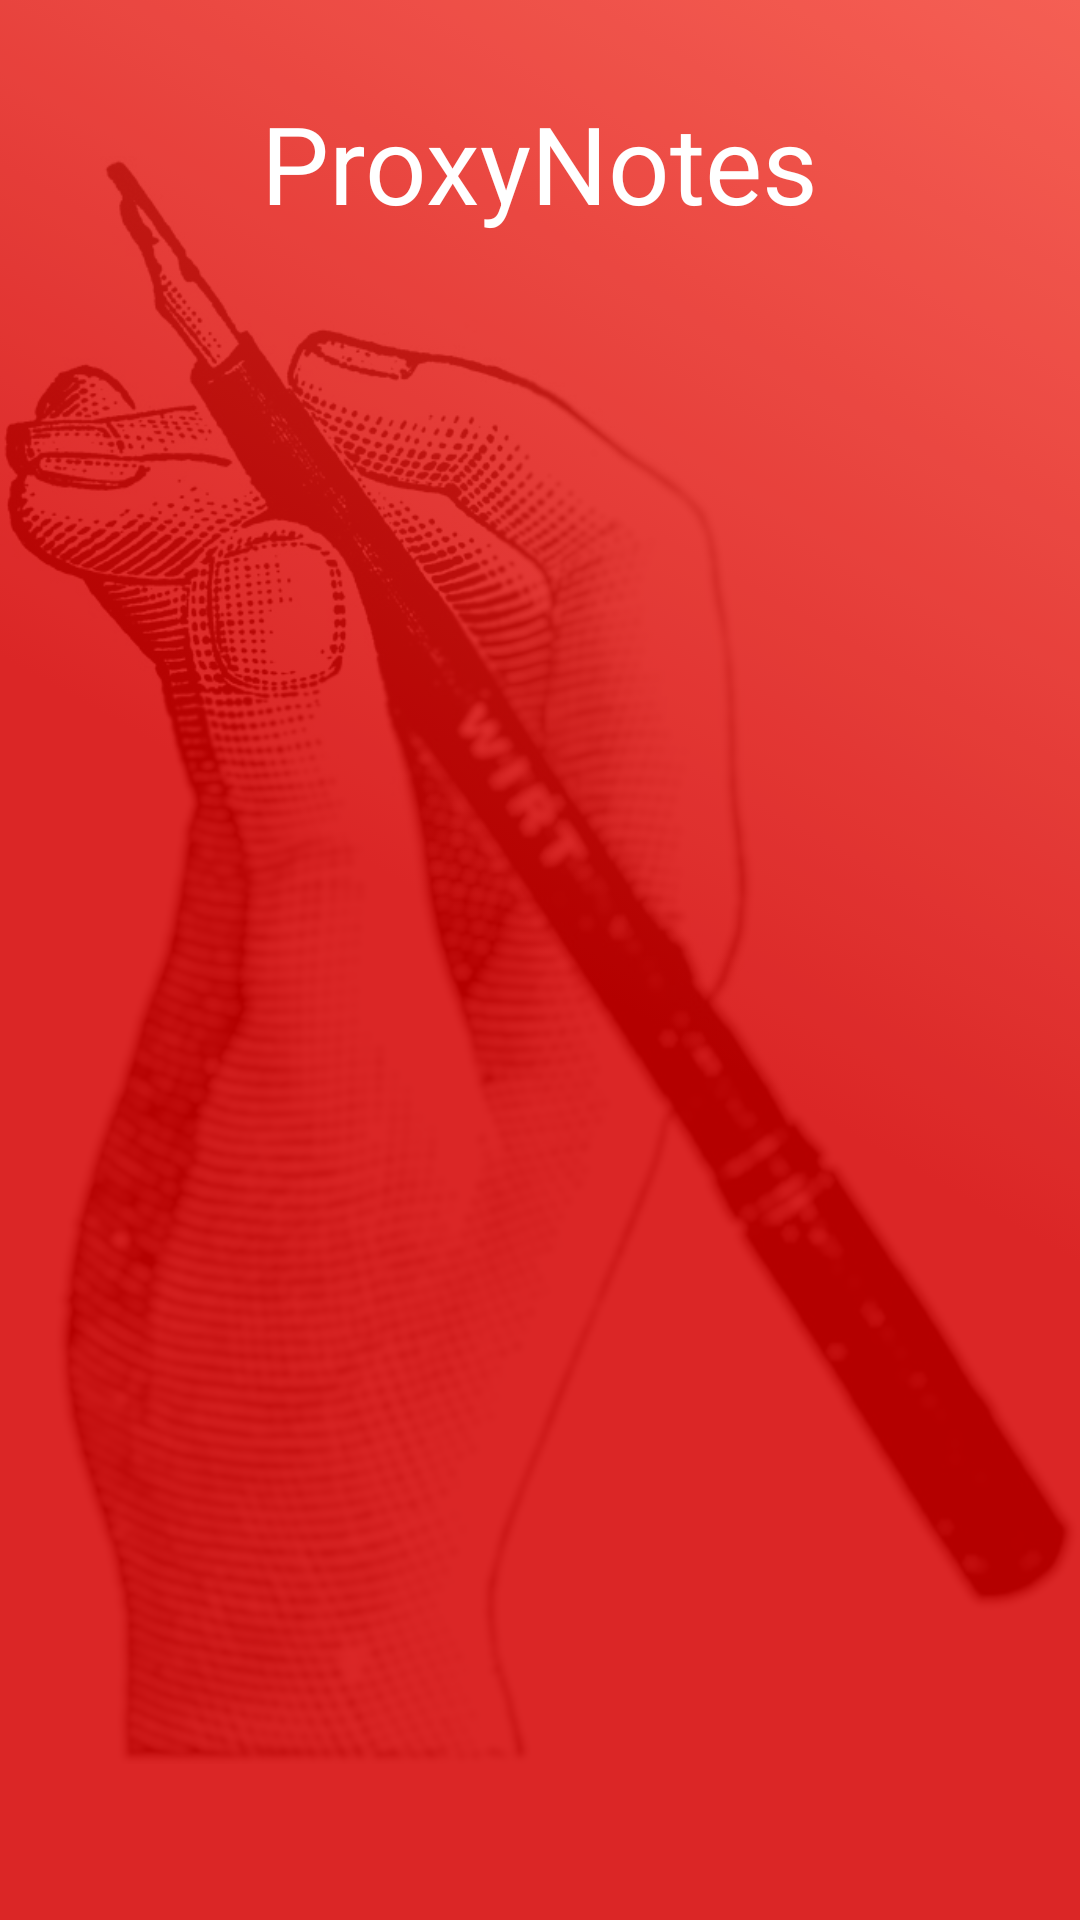

Here is an Android app screen rendered from its layout file. Give the layout XML and the strings, colors and styles it references.
<!-- AndroidManifest.xml: activity theme android:Theme.Black.NoTitleBar -->
<!-- res/layout/activity_splash.xml -->
<LinearLayout
    xmlns:android="http://schemas.android.com/apk/res/android"
    xmlns:app="http://schemas.android.com/apk/res-auto"
    android:layout_width="match_parent"
    android:layout_height="match_parent"
    android:orientation="horizontal">

    <FrameLayout
        android:layout_width="match_parent"
        android:layout_height="match_parent"
        android:background="@android:color/white"
        android:elevation="16dp">

        <ImageView
            android:id="@+id/image"
            android:layout_width="match_parent"
            android:layout_height="match_parent"
            android:src="@drawable/pen1" />

        <View
            android:id="@+id/view"
            android:layout_width="match_parent"
            android:layout_height="match_parent"
            android:alpha="0.85"
            android:background="@drawable/scrim" />

        <TextView
            android:layout_width="wrap_content"
            android:layout_height="wrap_content"
            style="@style/TextLabel"
            android:padding="30dp"
            />
    </FrameLayout>
</LinearLayout>
<!-- resources referenced by this layout -->
<resources>
  <!-- drawable pen1: jpg bitmap (drawable, 113865 bytes) -->
  <!-- drawable scrim (drawable) -->
  <?xml version="1.0" encoding="utf-8"?>
  <selector xmlns:android="http://schemas.android.com/apk/res/android">
      <item>
          <shape>
               />
              <gradient
                  android:startColor="@color/colorPrimaryDark"
                  android:centerColor="@color/colorPrimaryDark"
                  android:endColor="@color/colorPrimary"
                  android:angle="45"/>
          </shape>
      </item>
  </selector>
  <style name="TextLabel" parent="TextAppearance.AppCompat">
      <item name="android:textColor">@android:color/white</item>
      <item name="android:textSize">36sp</item>
      <item name="android:fontFamily">sans-serif-thin</item>
      <item name="android:layout_gravity">center_horizontal</item>
      <item name="android:text">ProxyNotes</item>
  </style>
  <color name="colorPrimaryDark">#d50000</color>
  <color name="colorPrimary">#f44336</color>
</resources>
